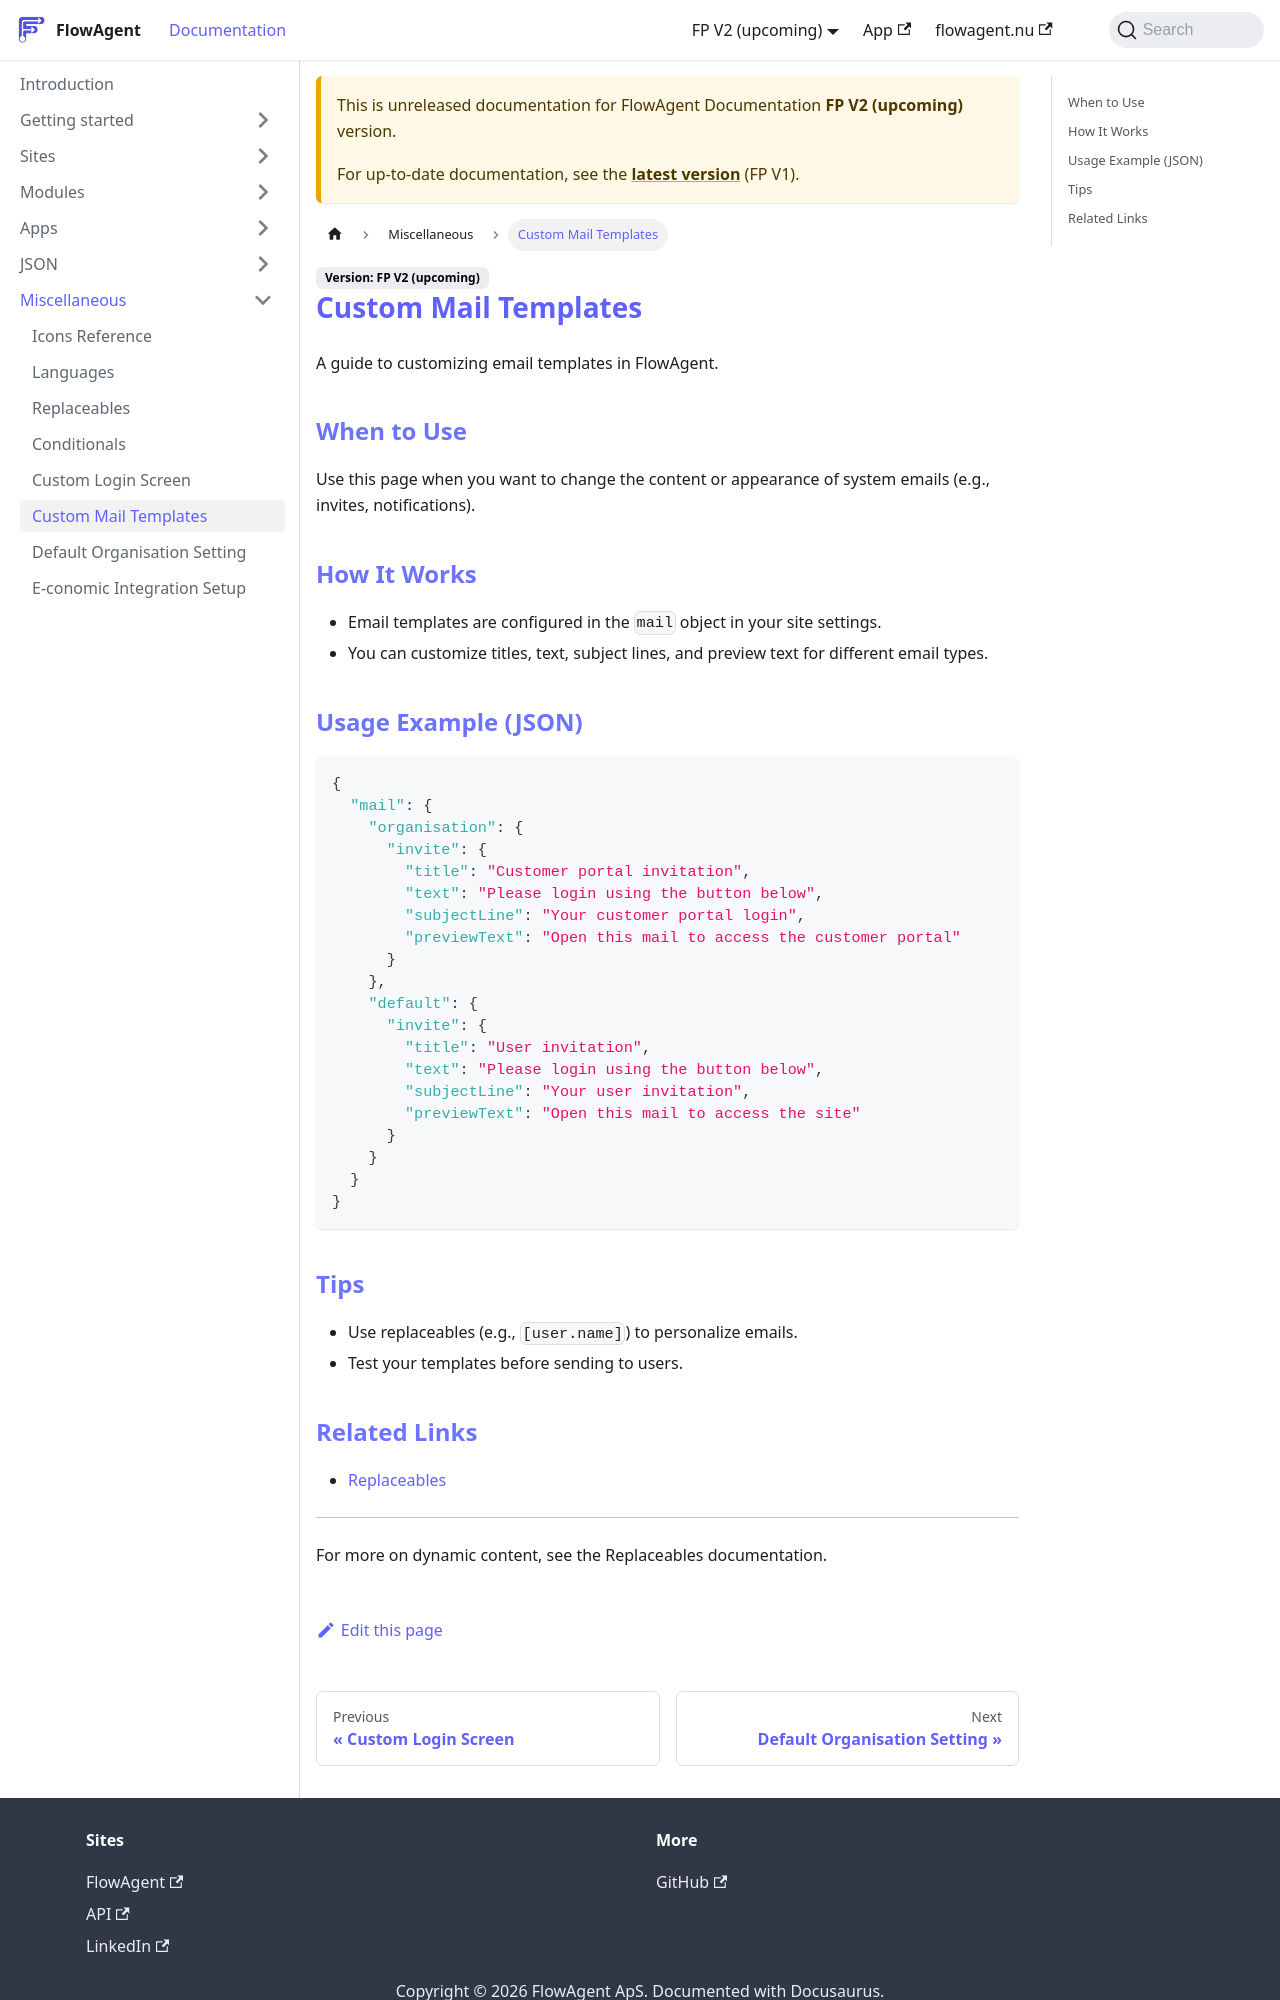

repository: flowagentnu/1rel-documentation · page: docs/v2/misc/custom-mail-templates.html · generator: docusaurus

# Custom Mail Templates

A guide to customizing email templates in FlowAgent.

## When to Use
Use this page when you want to change the content or appearance of system emails (e.g., invites, notifications).

## How It Works
- Email templates are configured in the `mail` object in your site settings.
- You can customize titles, text, subject lines, and preview text for different email types.

## Usage Example (JSON)
```json
{
  "mail": {
    "organisation": {
      "invite": {
        "title": "Customer portal invitation",
        "text": "Please login using the button below",
        "subjectLine": "Your customer portal login",
        "previewText": "Open this mail to access the customer portal"
      }
    },
    "default": {
      "invite": {
        "title": "User invitation",
        "text": "Please login using the button below",
        "subjectLine": "Your user invitation",
        "previewText": "Open this mail to access the site"
      }
    }
  }
}
```

## Tips
- Use replaceables (e.g., `[user.name]`) to personalize emails.
- Test your templates before sending to users.
